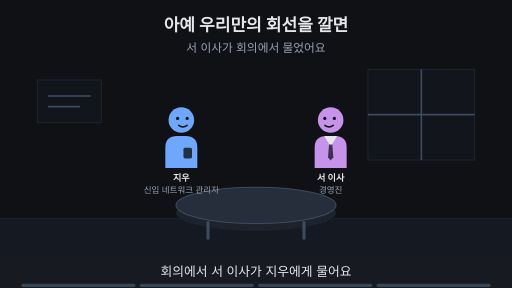
t = 0.00 s
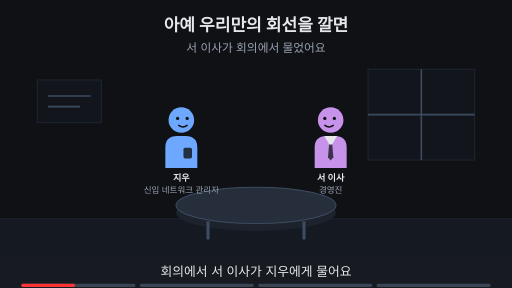
t = 1.88 s
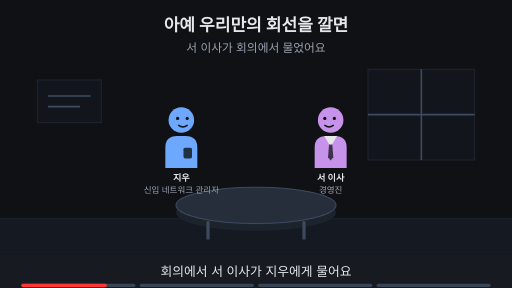
t = 3.00 s
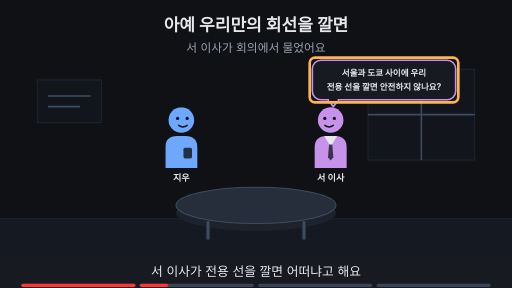
t = 5.00 s
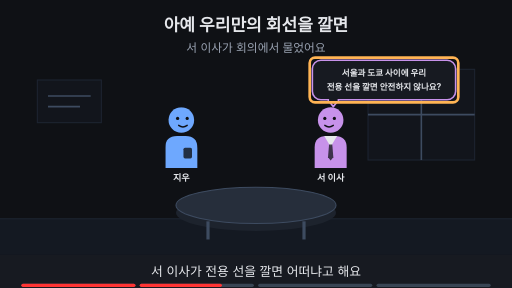
t = 6.88 s
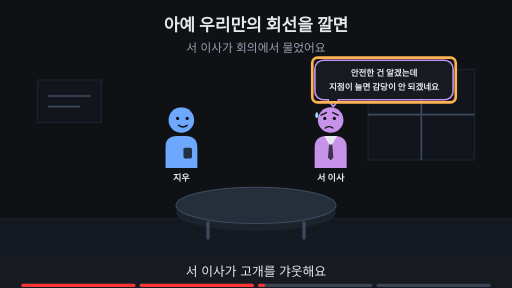
t = 8.24 s

The animated SVG that drew these frames (rendered in a browser with its animation timeline set to each time). Animation: 20 SMIL elements (animate=20); frames cover the first 8.24 s, repeats indefinitely.

<svg xmlns="http://www.w3.org/2000/svg" viewBox="0 0 960 540" width="960" height="540" font-family="-apple-system,'Apple SD Gothic Neo','Segoe UI',sans-serif">
<title>아예 우리만의 회선을 깔면</title>
<rect width="960" height="540" fill="#0f1115"/>
<text x="480" y="58" text-anchor="middle" font-size="32" font-weight="700" fill="#e6e8ec">아예 우리만의 회선을 깔면</text>
<text x="480" y="98" text-anchor="middle" font-size="22" fill="#9aa3b2">서 이사가 회의에서 물었어요</text>
<rect x="0" y="410" width="960" height="68" fill="#141922"/><line x1="0" y1="410" x2="960" y2="410" stroke="#1d2431" stroke-width="2"/><rect x="690" y="130" width="200" height="170" fill="#12151c" stroke="#1d2431" stroke-width="2"/><line x1="790" y1="130" x2="790" y2="300" stroke="#3d4b60" stroke-width="3"/><line x1="690" y1="215" x2="890" y2="215" stroke="#3d4b60" stroke-width="3"/><rect x="70" y="150" width="120" height="80" fill="#12151c" stroke="#1d2431" stroke-width="2"/><line x1="90" y1="180" x2="170" y2="180" stroke="#3d4b60" stroke-width="3"/><line x1="90" y1="200" x2="150" y2="200" stroke="#3d4b60" stroke-width="3"/><g opacity="1"><animate attributeName="opacity" values="1;1;0;0" keyTimes="0;0.735;0.750;1" dur="16s" repeatCount="indefinite"/><ellipse cx="480" cy="399" rx="150" ry="34" fill="#1d232d"/><ellipse cx="480" cy="385" rx="150" ry="34" fill="#262e3b" stroke="#3d4b60" stroke-width="2"/><line x1="390" y1="415" x2="390" y2="449" stroke="#3d4b60" stroke-width="6"/><line x1="570" y1="415" x2="570" y2="449" stroke="#3d4b60" stroke-width="6"/></g><g opacity="1"><animate attributeName="opacity" values="1;1;0;0" keyTimes="0;0.235;0.250;1" dur="16s" repeatCount="indefinite"/><g transform="translate(340,225) scale(1.0,1.0)"><path d="M-30 90 V52 Q-30 30 -8 30 H8 Q30 30 30 52 V90 Z" fill="#6ea8fe"/><rect x="4" y="52" width="16" height="20" rx="3" fill="#0f1115" fill-opacity="0.8"/><circle r="24" fill="#6ea8fe"/><circle cx="-7" cy="-3" r="3" fill="#0f1115"/><circle cx="11" cy="-3" r="3" fill="#0f1115"/><path d="M-5 10 Q3 16 11 10" fill="none" stroke="#0f1115" stroke-width="2.6" stroke-linecap="round"/></g><text x="340" y="339.0" text-anchor="middle" font-size="17" font-weight="700" fill="#e6e8ec">지우</text><text x="340" y="361.0" text-anchor="middle" font-size="16" fill="#9aa3b2">신입 네트워크 관리자</text></g><g opacity="0"><animate attributeName="opacity" values="0;0;1;1;0;0" keyTimes="0;0.250;0.265;0.735;0.750;1" dur="16s" repeatCount="indefinite"/><g transform="translate(340,225) scale(1.0,1.0)"><path d="M-30 90 V52 Q-30 30 -8 30 H8 Q30 30 30 52 V90 Z" fill="#6ea8fe"/><rect x="4" y="52" width="16" height="20" rx="3" fill="#0f1115" fill-opacity="0.8"/><circle r="24" fill="#6ea8fe"/><circle cx="-7" cy="-3" r="3" fill="#0f1115"/><circle cx="11" cy="-3" r="3" fill="#0f1115"/><path d="M-5 10 Q3 16 11 10" fill="none" stroke="#0f1115" stroke-width="2.6" stroke-linecap="round"/></g><text x="340" y="339.0" text-anchor="middle" font-size="17" font-weight="700" fill="#e6e8ec">지우</text></g><g opacity="0"><animate attributeName="opacity" values="0;0;1;1" keyTimes="0;0.750;0.765;1" dur="16s" repeatCount="indefinite"/><g transform="translate(340,225) scale(1.0,1.0)"><path d="M-30 90 V52 Q-30 30 -8 30 H8 Q30 30 30 52 V90 Z" fill="#6ea8fe"/><rect x="4" y="52" width="16" height="20" rx="3" fill="#0f1115" fill-opacity="0.8"/><circle r="24" fill="#6ea8fe"/><circle cx="-7" cy="-6" r="3" fill="#0f1115"/><circle cx="11" cy="-6" r="3" fill="#0f1115"/><path d="M-3 12 H9" fill="none" stroke="#0f1115" stroke-width="2.6" stroke-linecap="round"/><circle cx="34" cy="-4" r="3.2" fill="#9aa3b2"/><circle cx="43" cy="-7" r="2.8000000000000003" fill="#9aa3b2"/><circle cx="52" cy="-10" r="2.4000000000000004" fill="#9aa3b2"/></g><text x="340" y="339.0" text-anchor="middle" font-size="17" font-weight="700" fill="#e6e8ec">지우</text></g><g opacity="1"><animate attributeName="opacity" values="1;1;0;0" keyTimes="0;0.235;0.250;1" dur="16s" repeatCount="indefinite"/><g transform="translate(620,225) scale(-1.0,1.0)"><path d="M-30 90 V52 Q-30 30 -8 30 H8 Q30 30 30 52 V90 Z" fill="#c792ea"/><polygon points="-12,30 12,30 0,50" fill="#e6e8ec"/><polygon points="-3,46 3,46 5,70 0,76 -5,70" fill="#0f1115" fill-opacity="0.75"/><circle r="24" fill="#c792ea"/><circle cx="-7" cy="-3" r="3" fill="#0f1115"/><circle cx="11" cy="-3" r="3" fill="#0f1115"/><path d="M-5 10 Q3 16 11 10" fill="none" stroke="#0f1115" stroke-width="2.6" stroke-linecap="round"/></g><text x="620" y="339.0" text-anchor="middle" font-size="17" font-weight="700" fill="#e6e8ec">서 이사</text><text x="620" y="361.0" text-anchor="middle" font-size="16" fill="#9aa3b2">경영진</text></g><g opacity="0"><animate attributeName="opacity" values="0;0;1;1;0;0" keyTimes="0;0.250;0.265;0.485;0.500;1" dur="16s" repeatCount="indefinite"/><g transform="translate(620,225) scale(-1.0,1.0)"><path d="M-30 90 V52 Q-30 30 -8 30 H8 Q30 30 30 52 V90 Z" fill="#c792ea"/><polygon points="-12,30 12,30 0,50" fill="#e6e8ec"/><polygon points="-3,46 3,46 5,70 0,76 -5,70" fill="#0f1115" fill-opacity="0.75"/><circle r="24" fill="#c792ea"/><circle cx="-7" cy="-3" r="3" fill="#0f1115"/><circle cx="11" cy="-3" r="3" fill="#0f1115"/><path d="M-5 10 Q3 16 11 10" fill="none" stroke="#0f1115" stroke-width="2.6" stroke-linecap="round"/></g><text x="620" y="339.0" text-anchor="middle" font-size="17" font-weight="700" fill="#e6e8ec">서 이사</text></g><g opacity="0"><animate attributeName="opacity" values="0;0;1;1" keyTimes="0;0.500;0.515;1" dur="16s" repeatCount="indefinite"/><g transform="translate(620,225) scale(-1.0,1.0)"><path d="M-30 90 V52 Q-30 30 -8 30 H8 Q30 30 30 52 V90 Z" fill="#c792ea"/><polygon points="-12,30 12,30 0,50" fill="#e6e8ec"/><polygon points="-3,46 3,46 5,70 0,76 -5,70" fill="#0f1115" fill-opacity="0.75"/><circle r="24" fill="#c792ea"/><circle cx="-7" cy="-3" r="3" fill="#0f1115"/><circle cx="11" cy="-3" r="3" fill="#0f1115"/><path d="M-14 -9 L-4 -14 M18 -9 L8 -14" fill="none" stroke="#0f1115" stroke-width="2.6" stroke-linecap="round"/><path d="M-4 15 Q3 10 10 15" fill="none" stroke="#0f1115" stroke-width="2.6" stroke-linecap="round"/><path d="M26 -16 q-6 9 0 13 q6 -4 0 -13z" fill="#9fd8ff"/></g><text x="620" y="339.0" text-anchor="middle" font-size="17" font-weight="700" fill="#e6e8ec">서 이사</text></g><g opacity="0"><animate attributeName="opacity" values="0;0;1;1;0;0" keyTimes="0;0.250;0.265;0.485;0.500;1" dur="16s" repeatCount="indefinite"/><polygon points="615,187.0 635,187.0 625,200" fill="#171a21" stroke="#c792ea" stroke-width="3" stroke-linejoin="round"/><rect x="585.6800000000001" y="113.0" width="268.64" height="74" rx="16" fill="#171a21" stroke="#c792ea" stroke-width="3"/><line x1="617" y1="187" x2="633" y2="187" stroke="#171a21" stroke-width="5"/><text x="720" y="142.76" text-anchor="middle" font-size="16" font-weight="700" fill="#e6e8ec">서울과 도쿄 사이에 우리</text><text x="720" y="168.76" text-anchor="middle" font-size="16" font-weight="700" fill="#e6e8ec">전용 선을 깔면 안전하지 않나요?</text></g><g opacity="0"><animate attributeName="opacity" values="0;0;1;1;0;0" keyTimes="0;0.250;0.265;0.485;0.500;1" dur="16s" repeatCount="indefinite"/><rect x="580.6800000000001" y="108.0" width="278.64" height="84" rx="10" fill="none" stroke="#ffb454" stroke-width="5"/></g><g opacity="0"><animate attributeName="opacity" values="0;0;1;1;0;0" keyTimes="0;0.500;0.515;0.735;0.750;1" dur="16s" repeatCount="indefinite"/><polygon points="615,187.0 635,187.0 625,200" fill="#171a21" stroke="#c792ea" stroke-width="3" stroke-linejoin="round"/><rect x="590.48" y="113.0" width="259.03999999999996" height="74" rx="16" fill="#171a21" stroke="#c792ea" stroke-width="3"/><line x1="617" y1="187" x2="633" y2="187" stroke="#171a21" stroke-width="5"/><text x="720" y="142.76" text-anchor="middle" font-size="16" font-weight="700" fill="#e6e8ec">안전한 건 알겠는데</text><text x="720" y="168.76" text-anchor="middle" font-size="16" font-weight="700" fill="#e6e8ec">지점이 늘면 감당이 안 되겠네요</text></g><g opacity="0"><animate attributeName="opacity" values="0;0;1;1;0;0" keyTimes="0;0.500;0.515;0.735;0.750;1" dur="16s" repeatCount="indefinite"/><rect x="585.48" y="108.0" width="269.03999999999996" height="84" rx="10" fill="none" stroke="#ffb454" stroke-width="5"/></g><g opacity="0"><animate attributeName="opacity" values="0;0;1;1" keyTimes="0;0.750;0.765;1" dur="16s" repeatCount="indefinite"/><text x="480" y="402" text-anchor="middle" font-size="16" fill="#9aa3b2">이 Page에서 알아볼 것</text><rect x="320" y="419" width="320" height="38" rx="19" fill="#ffb454" stroke="#ffb454" stroke-width="2"/><text x="480" y="445.92" text-anchor="middle" font-size="22" font-weight="700" fill="#0f1115">전용 회선의 대가는 무엇일까?</text></g>
<rect x="0" y="478" width="960" height="62" fill="#171a21"/>
<g opacity="1"><animate attributeName="opacity" values="1;1;0;0" keyTimes="0;0.235;0.250;1" dur="16s" repeatCount="indefinite"/><text x="480" y="518" text-anchor="middle" font-size="24" fill="#e6e8ec">회의에서 서 이사가 지우에게 물어요</text></g>
<g opacity="0"><animate attributeName="opacity" values="0;0;1;1;0;0" keyTimes="0;0.250;0.265;0.485;0.500;1" dur="16s" repeatCount="indefinite"/><text x="480" y="518" text-anchor="middle" font-size="24" fill="#e6e8ec">서 이사가 전용 선을 깔면 어떠냐고 해요</text></g>
<g opacity="0"><animate attributeName="opacity" values="0;0;1;1;0;0" keyTimes="0;0.500;0.515;0.735;0.750;1" dur="16s" repeatCount="indefinite"/><text x="480" y="518" text-anchor="middle" font-size="24" fill="#e6e8ec">서 이사가 고개를 갸웃해요</text></g>
<g opacity="0"><animate attributeName="opacity" values="0;0;1;1" keyTimes="0;0.750;0.765;1" dur="16s" repeatCount="indefinite"/><text x="480" y="518" text-anchor="middle" font-size="24" fill="#e6e8ec">이 Page에서 전용 회선의 대가를 따져 봐요</text></g>

<g aria-label="재생 진행 막대" data-stage-count="4"><g class="progress-segment" data-stage="1"><rect x="40" y="532" width="214" height="6" rx="3" fill="#394554"/><rect x="40" y="532" width="0" height="6" rx="3" fill="#ff3434"><animate attributeName="width" values="0;214;214" keyTimes="0;0.250000;1" dur="16s" repeatCount="indefinite"/></rect></g><g class="progress-segment" data-stage="2"><rect x="262" y="532" width="214" height="6" rx="3" fill="#394554"/><rect x="262" y="532" width="0" height="6" rx="3" fill="#ff3434"><animate attributeName="width" values="0;0;214;214" keyTimes="0;0.250000;0.500000;1" dur="16s" repeatCount="indefinite"/></rect></g><g class="progress-segment" data-stage="3"><rect x="484" y="532" width="214" height="6" rx="3" fill="#394554"/><rect x="484" y="532" width="0" height="6" rx="3" fill="#ff3434"><animate attributeName="width" values="0;0;214;214" keyTimes="0;0.500000;0.750000;1" dur="16s" repeatCount="indefinite"/></rect></g><g class="progress-segment" data-stage="4"><rect x="706" y="532" width="214" height="6" rx="3" fill="#394554"/><rect x="706" y="532" width="0" height="6" rx="3" fill="#ff3434"><animate attributeName="width" values="0;0;214" keyTimes="0;0.750000;1" dur="16s" repeatCount="indefinite"/></rect></g></g></svg>
